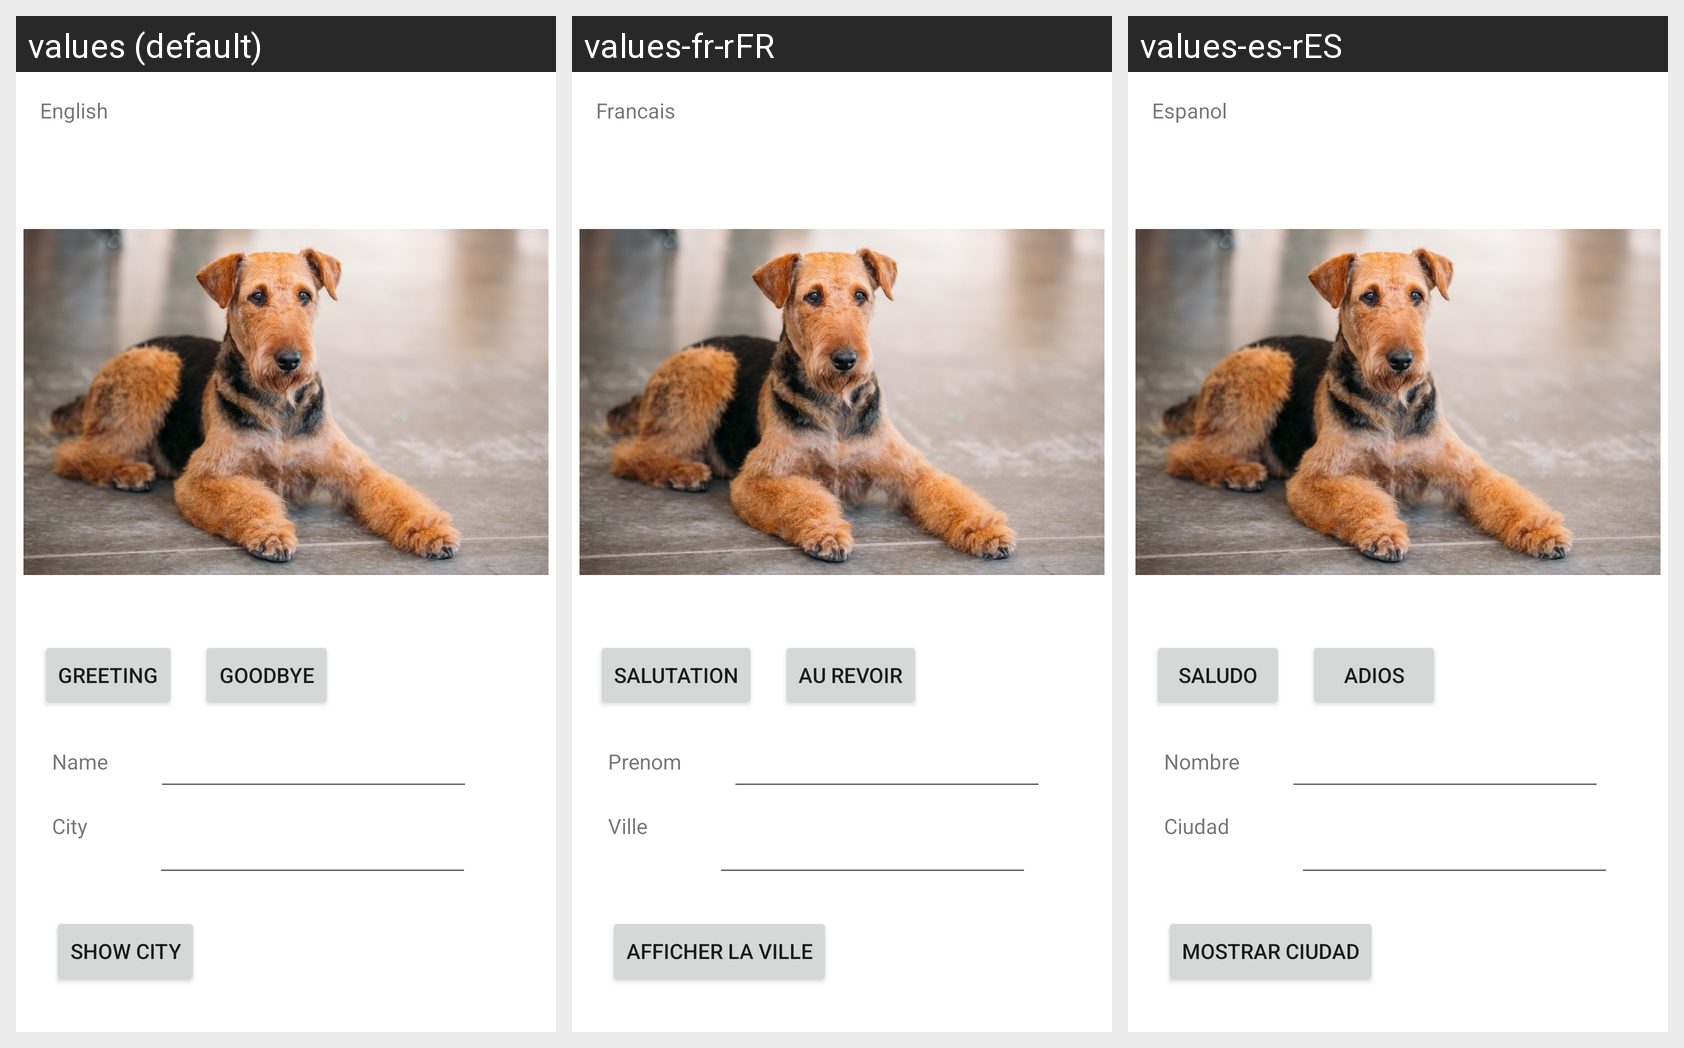

The same Android screen rendered under several of its app's locales, left to right. List the strings drawn on it with the default value and each locale's translation.
Android screen res/layout/activity_message.xml rendered under 3 locales, left to right: values (default), values-fr-rFR, values-es-rES. Device: Nexus 5 (rendered at 1080×1920; each locale shown at half size, 540×960, under a caption strip naming it); theme Theme.Hwk2Messages.
Strings drawn on this screen, with the default value and each locale's value (text and hints the layout hard-codes appear in the picture but are not listed):

language
  values: English
  values-fr-rFR: Francais
  values-es-rES: Espanol

hello_Buttion
  values: Greeting
  values-fr-rFR: Salutation
  values-es-rES: Saludo

goodbye_Buttino
  values: Goodbye
  values-fr-rFR: Au revoir
  values-es-rES: Adios

text_name
  values: Name
  values-fr-rFR: Prenom
  values-es-rES: Nombre

city_name
  values: City
  values-fr-rFR: Ville
  values-es-rES: Ciudad

Show_Buttion
  values: Show city
  values-fr-rFR: Afficher La Ville
  values-es-rES: Mostrar Ciudad
